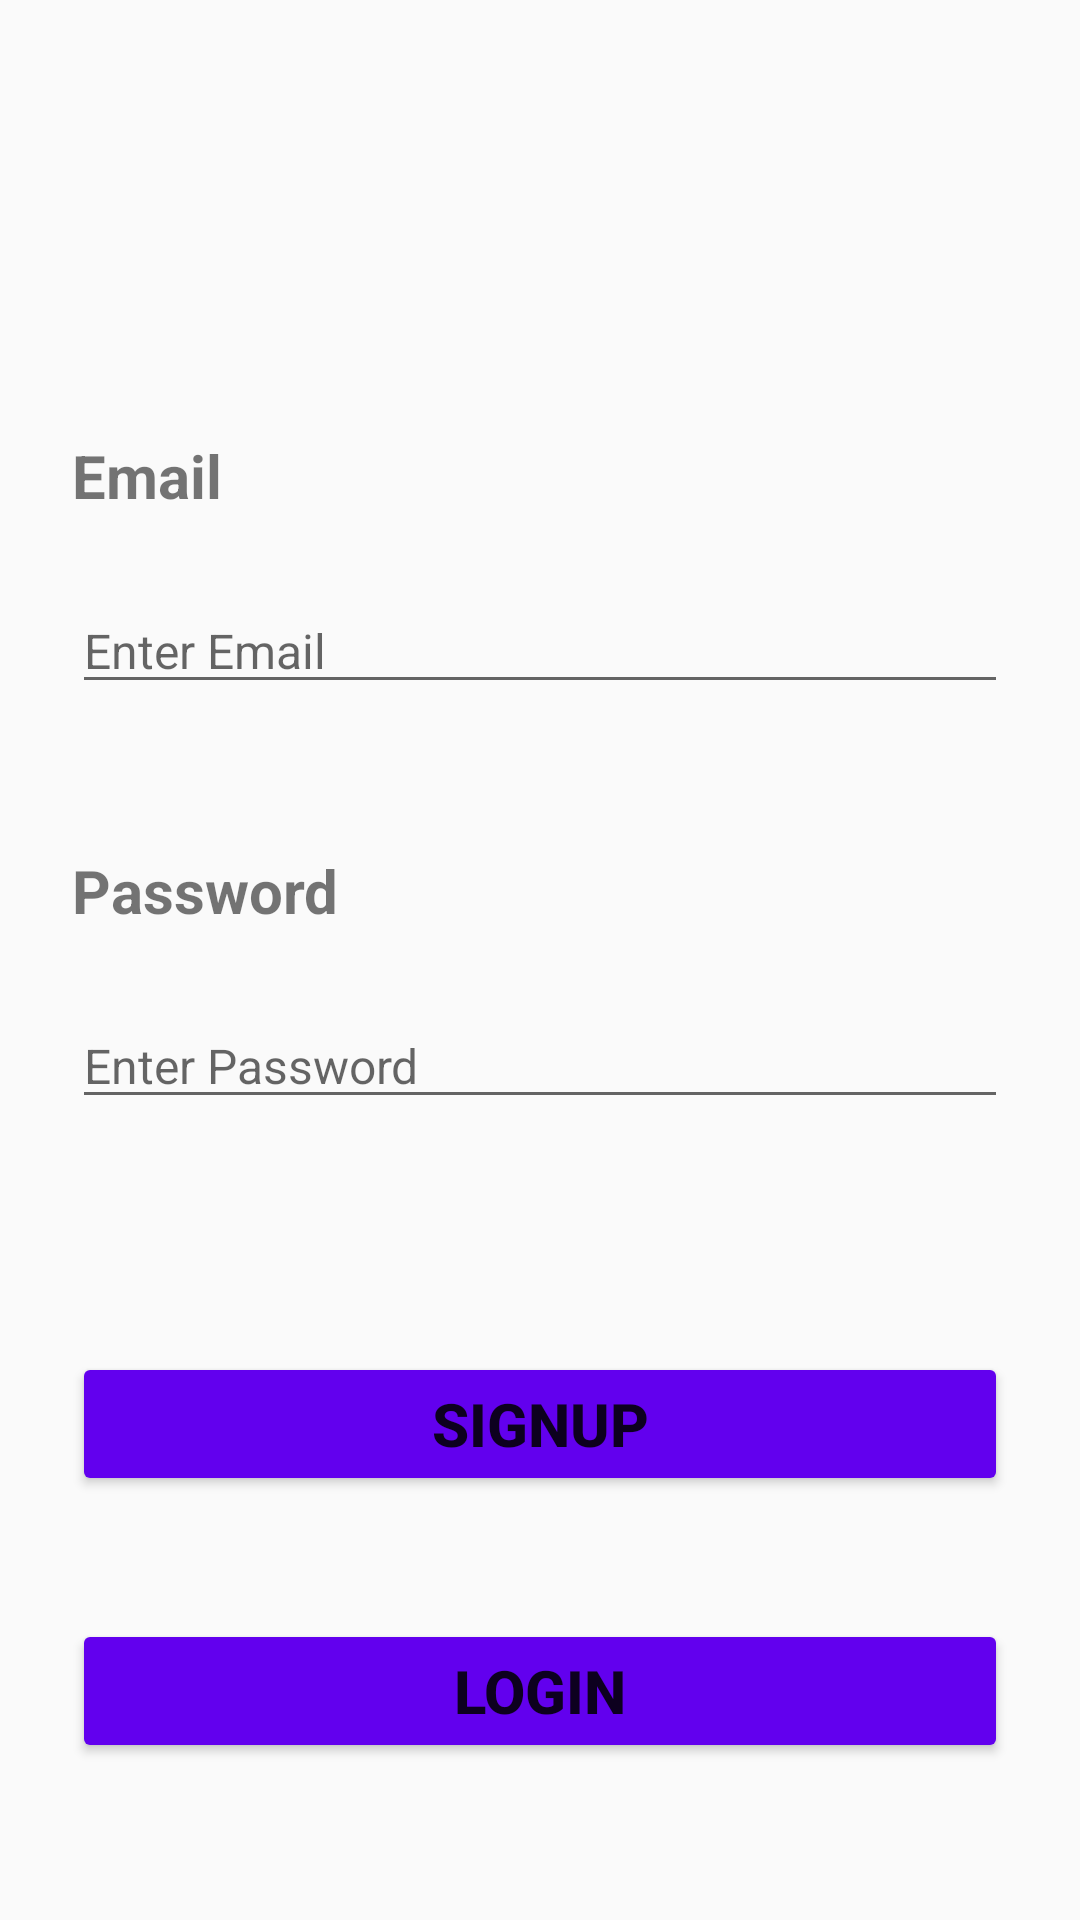

This screen was rendered from an Android layout file. Write that file and the resources it references.
<!-- AndroidManifest.xml: application theme AppTheme.NoActionBar -->
<!-- res/layout/fragment_login.xml -->
<?xml version="1.0" encoding="utf-8"?>
<androidx.constraintlayout.widget.ConstraintLayout xmlns:android="http://schemas.android.com/apk/res/android"
    xmlns:app="http://schemas.android.com/apk/res-auto"
    xmlns:tools="http://schemas.android.com/tools"
    android:layout_width="match_parent"
    android:layout_height="match_parent"
    tools:context=".ui.LoginFragment">

    <EditText
        android:id="@+id/editTextTextEmailAddress"
        style="@style/DescriptionTextStyle"
        android:layout_width="match_parent"
        android:layout_height="wrap_content"
        android:layout_marginStart="24dp"
        android:layout_marginEnd="24dp"
        android:ems="10"
        android:hint="@string/email_hint"
        android:inputType="textEmailAddress"
        app:layout_constraintBottom_toBottomOf="parent"
        app:layout_constraintStart_toStartOf="parent"
        app:layout_constraintTop_toTopOf="parent"
        app:layout_constraintVertical_bias="0.326" />

    <TextView
        android:id="@+id/emailLabel"
        style="@style/TitleTextStyle"
        android:layout_width="wrap_content"
        android:layout_height="wrap_content"
        android:layout_marginStart="24dp"
        android:layout_marginBottom="24dp"
        android:text="@string/email_label"
        app:layout_constraintBottom_toTopOf="@+id/editTextTextEmailAddress"
        app:layout_constraintStart_toStartOf="parent" />

    <TextView
        android:id="@+id/passwordLabel"
        style="@style/TitleTextStyle"
        android:layout_width="match_parent"
        android:layout_height="wrap_content"
        android:layout_marginStart="24dp"
        android:layout_marginBottom="24dp"
        android:text="@string/password_label"
        app:layout_constraintBottom_toTopOf="@+id/editTextTextPassword"
        app:layout_constraintStart_toStartOf="parent" />

    <EditText
        android:id="@+id/editTextTextPassword"
        style="@style/DescriptionTextStyle"
        android:layout_width="match_parent"
        android:layout_height="wrap_content"
        android:layout_marginStart="24dp"
        android:layout_marginEnd="24dp"
        android:ems="10"
        android:hint="@string/password_hint"
        android:inputType="textPassword"
        app:layout_constraintBottom_toBottomOf="parent"
        app:layout_constraintStart_toStartOf="parent"
        app:layout_constraintTop_toTopOf="parent"
        app:layout_constraintVertical_bias="0.556" />

    <Button
        android:id="@+id/signup"
        style="@style/ButtonStyle"
        android:layout_width="match_parent"
        android:layout_height="wrap_content"
        android:layout_marginStart="24dp"
        android:layout_marginEnd="24dp"
        android:text="@string/signup_label"
        app:layout_constraintBottom_toBottomOf="parent"
        app:layout_constraintStart_toStartOf="parent"
        app:layout_constraintTop_toBottomOf="@+id/editTextTextPassword"
        app:layout_constraintVertical_bias="0.355" />

    <Button
        android:id="@+id/login"
        style="@style/ButtonStyle"
        android:layout_width="match_parent"
        android:layout_height="wrap_content"
        android:layout_marginStart="24dp"
        android:layout_marginTop="24dp"
        android:layout_marginEnd="24dp"
        android:text="@string/login_label"
        app:layout_constraintBottom_toBottomOf="parent"
        app:layout_constraintStart_toStartOf="parent"
        app:layout_constraintTop_toBottomOf="@+id/signup"
        app:layout_constraintVertical_bias="0.247" />

</androidx.constraintlayout.widget.ConstraintLayout>
<!-- resources referenced by this layout -->
<resources>
  <string name="email_hint">Enter Email</string>
  <string name="email_label">Email</string>
  <string name="login_label">Login</string>
  <string name="password_hint">Enter Password</string>
  <string name="password_label">Password</string>
  <string name="signup_label">Signup</string>
  <style name="ButtonStyle" parent="TitleTextStyle">
          <item name="android:backgroundTint">@color/colorPrimary</item>
      </style>
  <style name="DescriptionTextStyle">
          <item name="android:textSize">16sp</item>
      </style>
  <style name="TitleTextStyle">
          <item name="android:textStyle">bold</item>
          <item name="android:textSize">20sp</item>
      </style>
  <style name="AppTheme.NoActionBar">
          <item name="windowActionBar">false</item>
          <item name="windowNoTitle">true</item>
      </style>
  <!-- not gathered from this repository: default colours our renderer supplied (Android Studio template values) -->
  <color name="colorPrimary">#FF6200EE</color>
</resources>
